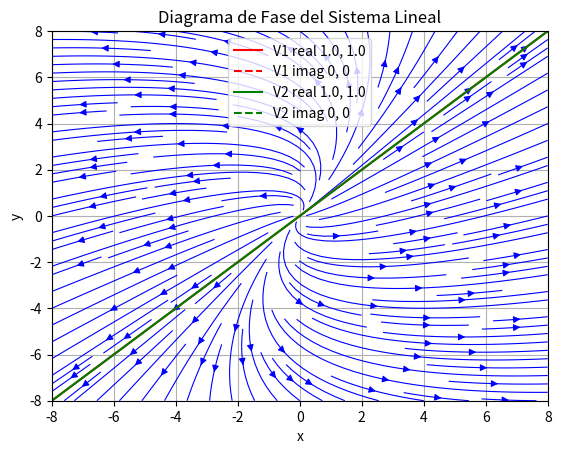

Source code (Python):
import numpy as np
import matplotlib.pyplot as plt
from scipy.linalg import eig


def calculate_equilibrium_point(A, B=None):
    if B is None:
        return np.zeros(A.shape[0])
    try:
        return np.linalg.solve(-A, B)
    except np.linalg.LinAlgError:
        return np.dot(np.linalg.pinv(-A), B)


def classify_system(eigenvalues, tol=1e-10):
    real_parts = np.real(eigenvalues)
    imag_parts = np.imag(eigenvalues)

    # Tratar partes reales e imaginarias muy pequeñas como cero
    real_parts[np.abs(real_parts) < tol] = 0
    imag_parts[np.abs(imag_parts) < tol] = 0

    if np.all(imag_parts != 0):  # Valores propios complejos
        if np.all(real_parts == 0):
            return "Centro (valores propios puramente imaginarios)"
        elif np.all(real_parts < 0):
            return "Foco Estable (valores propios complejos con parte real negativa)"
        elif np.all(real_parts > 0):
            return "Foco Inestable (valores propios complejos con parte real positiva)"
    else:  # Valores propios reales
        if np.all(real_parts > 0):
            return "Nodo Inestable (valores propios reales positivos)"
        elif np.all(real_parts < 0):
            return "Nodo Estable (valores propios reales negativos)"
        elif np.any(real_parts > 0) and np.any(real_parts < 0):
            return "Punto Silla (valores propios reales de signos opuestos)"
        elif np.all(real_parts == 0):
            return "Nodo Degenerado (valores propios reales repetidos)"

    return "Caso no clasificado"


def format_complex(complex_number, decimals=2, tolerance=1e-10):
    real = 0 if abs(complex_number.real) < tolerance else round(complex_number.real, decimals)
    imaginary = 0 if abs(complex_number.imag) < tolerance else round(complex_number.imag, decimals)
    if imaginary == 0:
        return f"{real}"
    elif real == 0:
        return f"{imaginary}i"
    elif imaginary > 0:
        return f"{real}+{imaginary}i"
    else:
        return f"{real}{imaginary}i"


def scale_eigenvector(vector):
    if vector[0] != 0:
        return vector / vector[0]
    else:
        return vector


def print_general_equation(eigenvalues, eigenvectors, tol=1e-10, decimals=2):
    print("\nEcuación general combinada del sistema:")
    if np.all(np.iscomplex(eigenvalues)) and not np.all(np.imag(eigenvalues) == 0):
        lambda_real = np.real(eigenvalues[0])
        lambda_imag = np.imag(eigenvalues[0])
        vector = eigenvectors[:, 0]
        c1, c2 = 'C1', 'C2'
        x_eq = (f"({format_complex(vector[0].real)} * {c1} - {format_complex(vector[0].imag)} * {c2}) * "
                f"cos({round(lambda_imag, decimals)}t) - "
                f"({format_complex(vector[0].imag)} * {c1} + {format_complex(vector[0].real)} * {c2}) * "
                f"sin({round(lambda_imag, decimals)}t)")
        y_eq = (f"({format_complex(vector[1].real)} * {c1} - {format_complex(vector[1].imag)} * {c2}) * "
                f"cos({round(lambda_imag, decimals)}t) - "
                f"({format_complex(vector[1].imag)} * {c1} + {format_complex(vector[1].real)} * {c2}) * "
                f"sin({round(lambda_imag, decimals)}t)")
        print(f"x(t) = {x_eq}")
        print(f"y(t) = {y_eq}")
    else:
        # Manejo para valores propios reales
        x_eq_terms = []
        y_eq_terms = []
        for i, eigenvalue in enumerate(eigenvalues):
            vector = eigenvectors[:, i].real
            coef = f"C{i + 1}"
            term_x = f"{coef} * {round(vector[0], decimals)} * e^({round(eigenvalue.real, decimals)}t)"
            term_y = f"{coef} * {round(vector[1], decimals)} * e^({round(eigenvalue.real, decimals)}t)"
            x_eq_terms.append(term_x)
            y_eq_terms.append(term_y)
        x_eq = " + ".join(x_eq_terms)
        y_eq = " + ".join(y_eq_terms)
        print(f"x(t) = {x_eq}")
        print(f"y(t) = {y_eq}")


def plot_extended_vectors(ax, equilibrium_point, V1, V2, axis_limit):
    equilibrium_point = np.array(equilibrium_point)
    t = np.linspace(-axis_limit, axis_limit, 100)
    V1_real = V1.real
    V1_imag = V1.imag
    V1_real_line = equilibrium_point[:, None] + V1_real[:, None] * t
    V1_imag_line = equilibrium_point[:, None] + V1_imag[:, None] * t
    ax.plot(V1_real_line[0], V1_real_line[1], 'r-',
            label=f"V1 real {format_complex(V1_real[0])}, {format_complex(V1_real[1])}")
    ax.plot(V1_imag_line[0], V1_imag_line[1], 'r--',
            label=f"V1 imag {format_complex(V1_imag[0])}, {format_complex(V1_imag[1])}")
    V2_real = V2.real
    V2_imag = V2.imag
    V2_real_line = equilibrium_point[:, None] + V2_real[:, None] * t
    V2_imag_line = equilibrium_point[:, None] + V2_imag[:, None] * t
    ax.plot(V2_real_line[0], V2_real_line[1], 'g-',
            label=f"V2 real {format_complex(V2_real[0])}, {format_complex(V2_real[1])}")
    ax.plot(V2_imag_line[0], V2_imag_line[1], 'g--',
            label=f"V2 imag {format_complex(V2_imag[0])}, {format_complex(V2_imag[1])}")


def plot_phase_portrait(A, V1, V2, equilibrium_point, B=None):
    eigenvalues, _ = eig(A)
    max_eigenvalue = max(np.abs(eigenvalues.real))
    axis_limit = max(3, max_eigenvalue * 2)  # Aumentar el rango para mejor visualización
    x_vals = np.linspace(-axis_limit, axis_limit, 20) + equilibrium_point[0]
    y_vals = np.linspace(-axis_limit, axis_limit, 20) + equilibrium_point[1]
    X, Y = np.meshgrid(x_vals, y_vals)
    # Ajustar el campo de direcciones
    U = A[0, 0] * (X - equilibrium_point[0]) + A[0, 1] * (Y - equilibrium_point[1])
    V_dir = A[1, 0] * (X - equilibrium_point[0]) + A[1, 1] * (Y - equilibrium_point[1])
    fig, ax = plt.subplots()
    ax.streamplot(X, Y, U, V_dir, color='b', density=1.5, linewidth=0.8)
    plot_extended_vectors(ax, equilibrium_point, V1, V2, axis_limit)

    ax.set_title("Diagrama de Fase del Sistema Lineal")
    ax.set_xlabel("x")
    ax.set_ylabel("y")
    ax.legend()
    ax.set_xlim(equilibrium_point[0] - axis_limit, equilibrium_point[0] + axis_limit)
    ax.set_ylim(equilibrium_point[1] - axis_limit, equilibrium_point[1] + axis_limit)
    plt.grid()
    plt.show()


def validate_inputs(A, B):
    if A.shape[0] != A.shape[1]:
        raise ValueError("La matriz A debe ser cuadrada.")
    if B is not None and B.shape[0] != A.shape[0]:
        raise ValueError("El vector B debe tener la misma cantidad de filas que A.")


def display_eigen_info(eigenvalues, eigenvectors):
    print("Valores propios:")
    for i, eigenvalue in enumerate(eigenvalues):
        print(f"\nλ{i + 1} = {format_complex(eigenvalue)}")
        vector = eigenvectors[:, i]
        scaled_vector = scale_eigenvector(vector)
        formatted_vector = [format_complex(component) for component in scaled_vector]
        print(f"Vector propio V{i + 1}: {formatted_vector}")


def process_system(A, B):
    validate_inputs(A, B)
    equilibrium_point = calculate_equilibrium_point(A, B)
    eigenvalues, eigenvectors = eig(A)
    V1 = scale_eigenvector(eigenvectors[:, 0])
    V2 = scale_eigenvector(eigenvectors[:, 1])
    display_eigen_info(eigenvalues, eigenvectors)
    system_type = classify_system(eigenvalues)
    print("\nTipo de sistema:", system_type)
    print("Punto de equilibrio:", equilibrium_point)
    print_general_equation(eigenvalues, eigenvectors)
    plot_phase_portrait(A, V1, V2, equilibrium_point, B)


def main():
    # Definir la matriz A
    A = np.array([[6, -2],
                  [2, 2]])
    # Definir el vector B (si no existe dejar None)
    B = None
    # B = np.array([-5, -7]) o B = None
    process_system(A, B)
    # A


if __name__ == "__main__":
    main()
